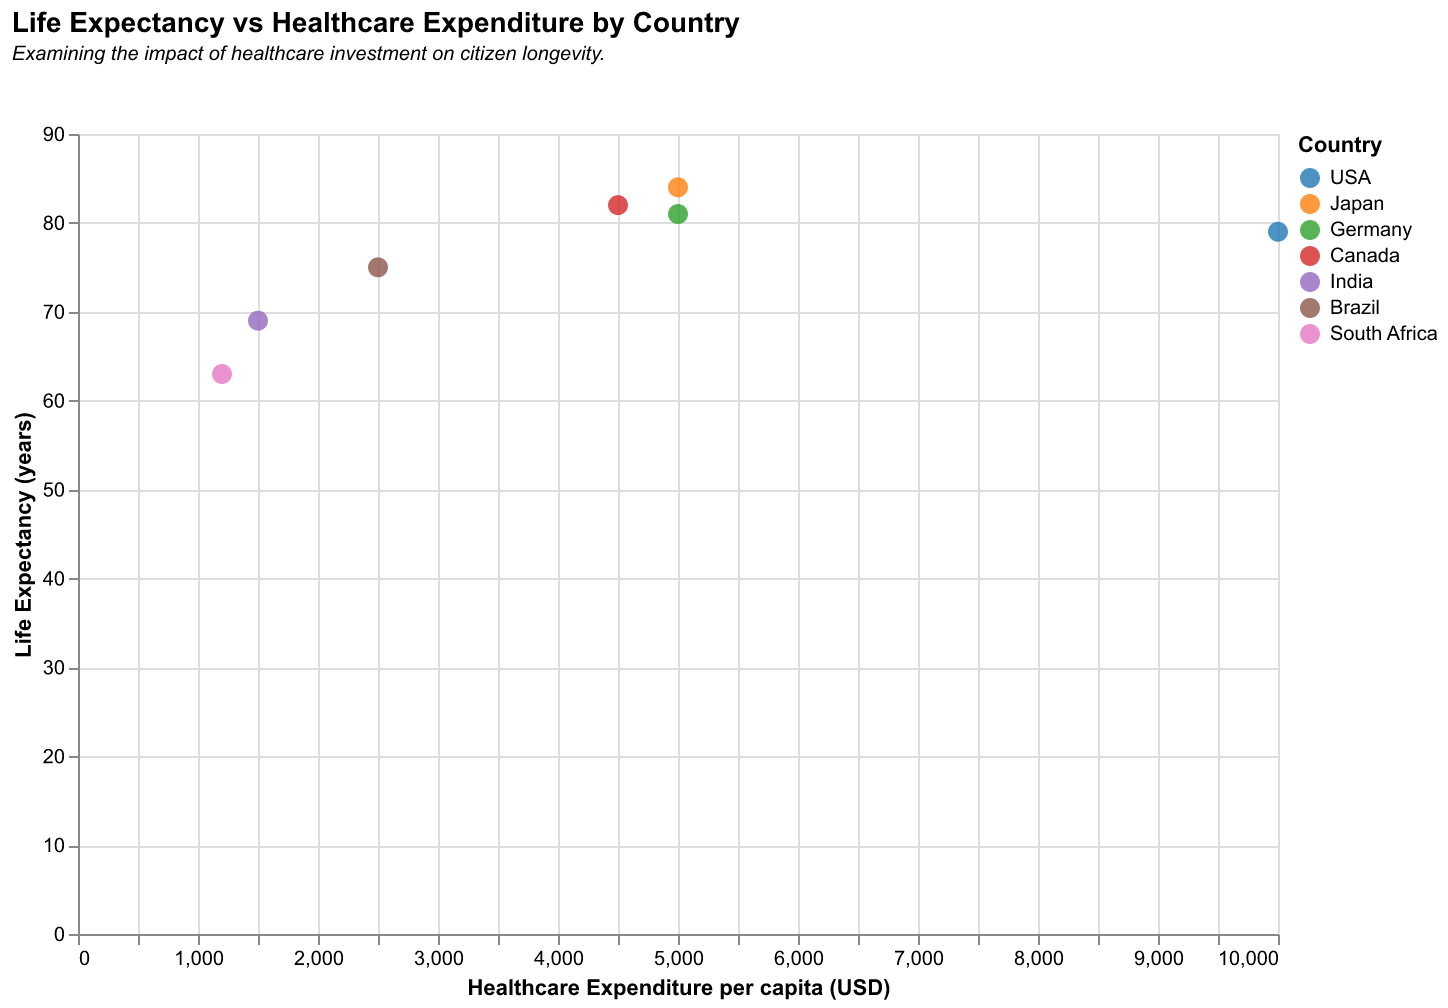

The file beside this chart, header and first rows:
Country, Healthcare Expenditure (per capita), Life Expectancy (years)
USA, 10000, 79
Japan, 5000, 84
Germany, 5000, 81
Canada, 4500, 82
India, 1500, 69
Brazil, 2500, 75
South Africa, 1200, 63
